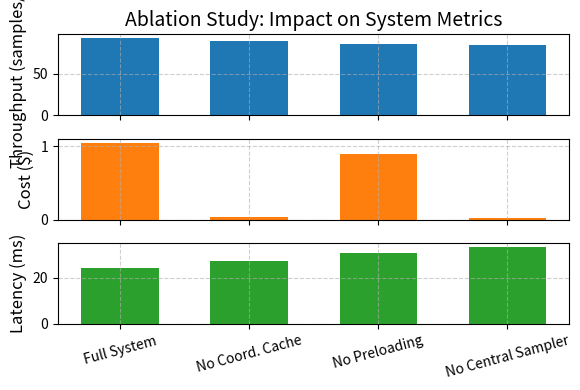

Generate this figure with matplotlib:
import matplotlib.pyplot as plt

# Data from the ablation table
variants = ['Full System', 'No Coord. Cache', 'No Preloading', 'No Central Sampler']
throughput = [92.5, 88.7, 85.4, 84.0]
cost = [1.050, 0.031, 0.890, 0.027]
latency = [24.1, 27.3, 30.5, 33.2]

# Set up subplots with a slightly larger figure size for clarity
fig, axs = plt.subplots(3, 1, figsize=(6, 4), sharex=True)

# Set color palette with more professional tones
bar_colors = ['#1f77b4', '#ff7f0e', '#2ca02c']

# Throughput plot
axs[0].bar(variants, throughput, color=bar_colors[0], width=0.6)
axs[0].set_ylabel('Throughput (samples/s)', fontsize=12)
axs[0].set_title('Ablation Study: Impact on System Metrics', fontsize=14)
axs[0].grid(True, linestyle='--', alpha=0.6)

# Cost plot
axs[1].bar(variants, cost, color=bar_colors[1], width=0.6)
axs[1].set_ylabel('Cost ($)', fontsize=12)
axs[1].grid(True, linestyle='--', alpha=0.6)

# Latency plot
axs[2].bar(variants, latency, color=bar_colors[2], width=0.6)
axs[2].set_ylabel('Latency (ms)', fontsize=12)
axs[2].set_xticklabels(variants, rotation=15, fontsize=10)
axs[2].grid(True, linestyle='--', alpha=0.6)

# Improve layout and spacing
plt.tight_layout()

# Show the plot
plt.show()
